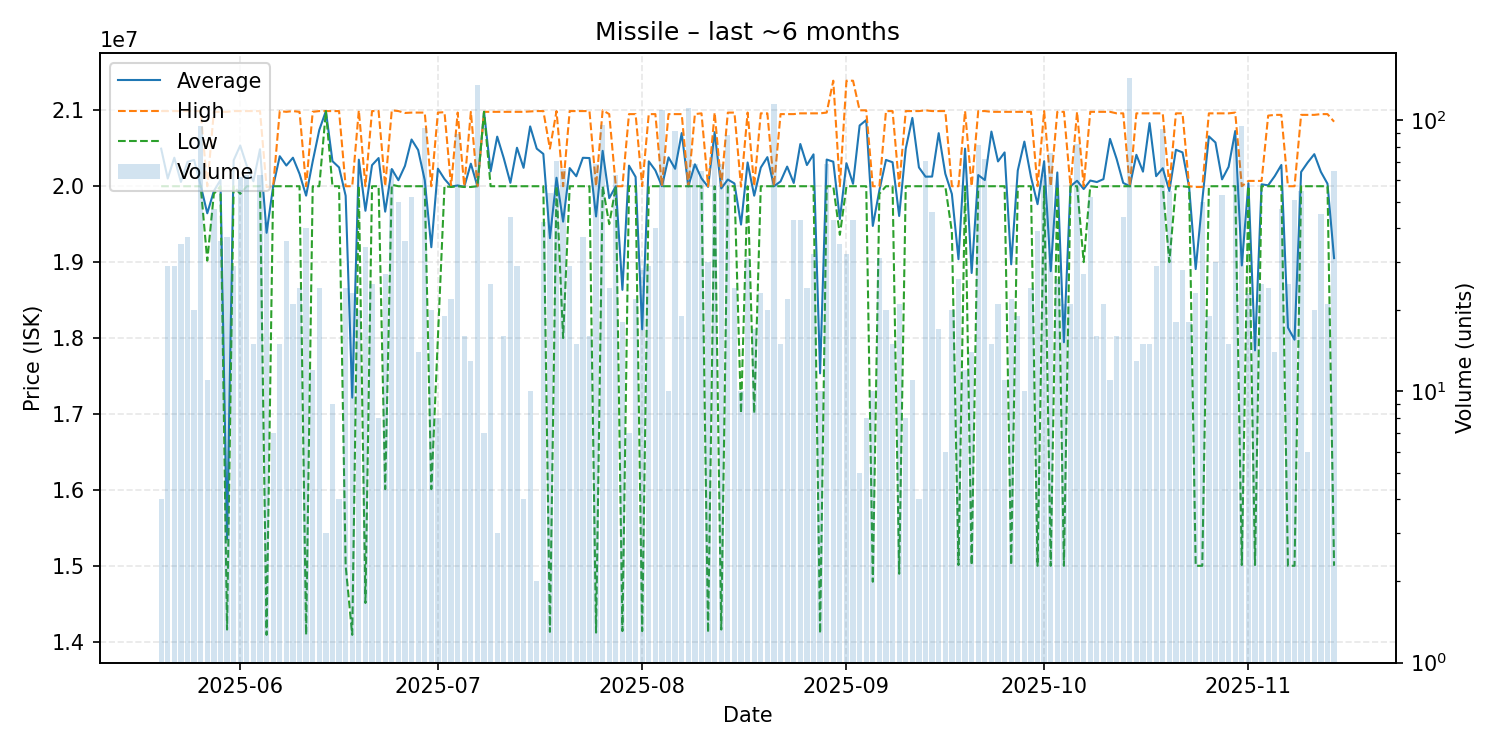

The data file committed next to this chart (first rows):
date, average, highest, lowest, order_count, volume
2025-05-20, 20495000, 20990000, 20000000, 4, 4
2025-05-21, 20101724, 20990000, 20000000, 8, 29
2025-05-22, 20375517, 20990000, 20000000, 7, 29
2025-05-23, 20056571, 20990000, 20000000, 8, 35
2025-05-24, 20321081, 20990000, 20000000, 9, 37
2025-05-25, 20346500, 20990000, 20000000, 11, 20
2025-05-26, 20009579, 20990000, 20000000, 17, 95
2025-05-27, 19643636, 20000000, 19020000, 6, 11
2025-05-28, 19936170, 20980000, 19900000, 9, 47
2025-05-29, 20082778, 20980000, 20000000, 11, 36
2025-05-30, 15347297, 20980000, 14160000, 11, 37
2025-05-31, 20341034, 20990000, 20000000, 12, 29
2025-06-01, 20535968, 20990000, 19900000, 20, 62
2025-06-02, 20267460, 20990000, 20000000, 14, 63
2025-06-03, 20065333, 20990000, 20000000, 6, 15
2025-06-04, 20487143, 20990000, 20000000, 10, 63
2025-06-05, 19386667, 19990000, 14090000, 16, 42
2025-06-06, 20000000, 20000000, 20000000, 3, 7
2025-06-07, 20395333, 20990000, 20000000, 9, 15
2025-06-08, 20272500, 20980000, 20000000, 15, 36
2025-06-09, 20375714, 20990000, 20000000, 11, 21
2025-06-10, 20163333, 20980000, 20000000, 10, 24
2025-06-11, 19876250, 20000000, 14090000, 11, 40
2025-06-12, 20327500, 20980000, 20000000, 8, 12
2025-06-13, 20741667, 20990000, 20000000, 10, 24
2025-06-14, 20990000, 20990000, 20990000, 1, 3
2025-06-15, 20330000, 20990000, 20000000, 7, 9
2025-06-16, 20247500, 20990000, 20000000, 3, 4
2025-06-17, 19874167, 20000000, 15000000, 8, 24
2025-06-18, 17215217, 20000000, 14090000, 9, 23
2025-06-19, 20350000, 21000000, 20000000, 6, 20
2025-06-20, 19676765, 20000000, 14510000, 10, 34
2025-06-21, 20277200, 20990000, 20000000, 11, 25
2025-06-22, 20371250, 20990000, 20000000, 8, 8
2025-06-23, 19665185, 20000000, 16010000, 11, 27
2025-06-24, 20226667, 21000000, 20020000, 8, 66
2025-06-25, 20079200, 20990000, 20000000, 10, 50
2025-06-26, 20268056, 20965000, 20000000, 11, 36
2025-06-27, 20615577, 20970000, 20000000, 9, 52
2025-06-28, 20477143, 20970000, 20000000, 10, 14
2025-06-29, 20081383, 20970000, 20000000, 17, 94
2025-06-30, 19196500, 20000000, 16010000, 7, 20
2025-07-01, 20231250, 20970000, 18015000, 4, 8
2025-07-02, 20095263, 20975000, 20000000, 9, 19
2025-07-03, 19995455, 20000000, 19990000, 3, 22
2025-07-04, 20010337, 20970000, 20000000, 14, 89
2025-07-05, 19992500, 20000000, 19990000, 6, 16
2025-07-06, 20296923, 20980000, 19990000, 7, 13
2025-07-07, 20000000, 20000000, 20000000, 18, 135
2025-07-08, 20980000, 20980000, 20980000, 6, 7
2025-07-09, 20196000, 20980000, 20000000, 6, 25
2025-07-10, 20653333, 20980000, 20000000, 2, 3
2025-07-11, 20367500, 20980000, 20000000, 8, 16
2025-07-12, 20044545, 20980000, 20000000, 11, 44
2025-07-13, 20506897, 20980000, 20000000, 10, 29
2025-07-14, 20242500, 20980000, 20000000, 4, 4
2025-07-15, 20788000, 20985000, 20000000, 8, 10
2025-07-16, 20495000, 20990000, 20000000, 2, 2
2025-07-17, 20425714, 20990000, 20000000, 11, 42
2025-07-18, 19315741, 20495000, 14130000, 10, 54
... 119 more rows
